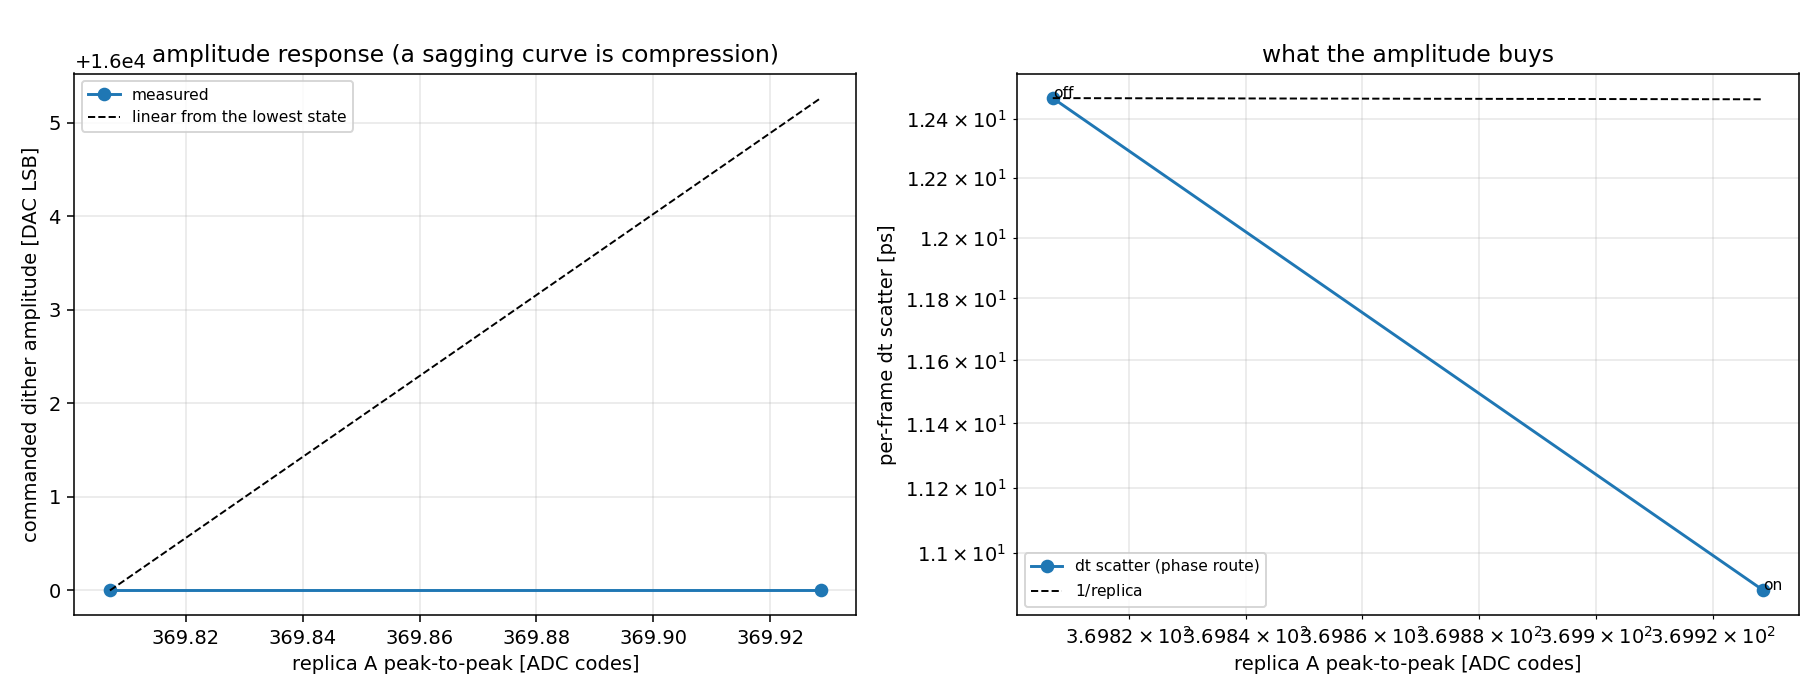

Values plotted in this chart, from the file beside it:
state, amplitude_lsb, pct_dac_fs, json, frames, aligned, rep_pp_a, rep_pp_b, rep_pp_a_frame, mag_a, mag_b, peak_a, fwhm_a, slope_a, gain_mag, gain_mag_sd, gain_fold, gain_fold_sd, dc_codes, dc_sd, dt_phase, dt_phase_sd, dt_fold, dt_fold_sd
off, 16000, 48.83, waveforms\pulse_ladder\w06adc_e04_t04_am…, 300, 300, 369.8, 370.6, 369.8, 369.8, 370.6, 281.8, 3.72, 228.9, 1.002, 0.00562, 1.002, 0.00562, -3.127, 0.7583, -187.1, 12.47, -71.34, 2.699
on, 16000, 48.83, waveforms\pulse_ladder\w06adc_e04_t04_am…, 300, 300, 369.9, 346.1, 369.9, 369.9, 346.1, 281.9, 3.719, 228.5, 0.9355, 0.005452, 0.9355, 0.005452, -6.645, 0.7543, -189.2, 10.89, -54.2, 2.866
